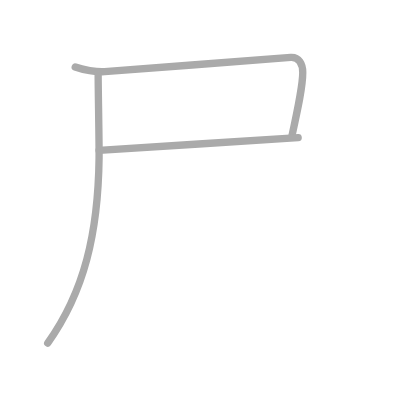
t = 0.00 s
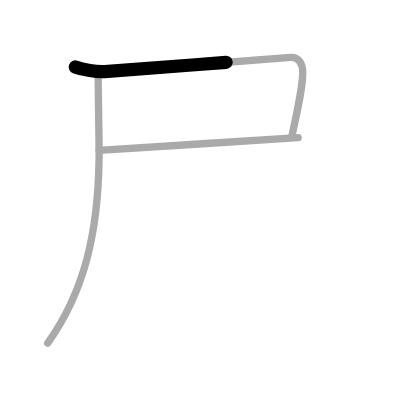
t = 0.50 s
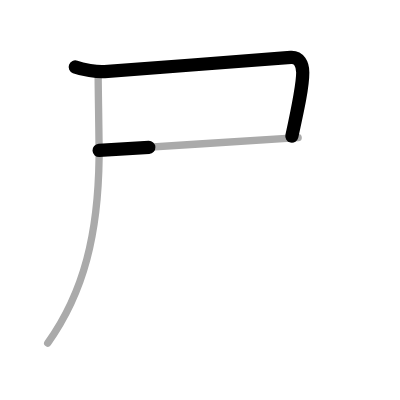
t = 1.25 s
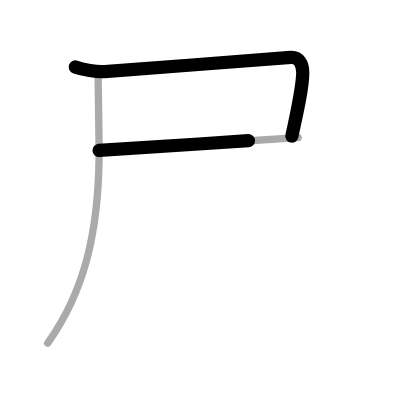
t = 1.75 s
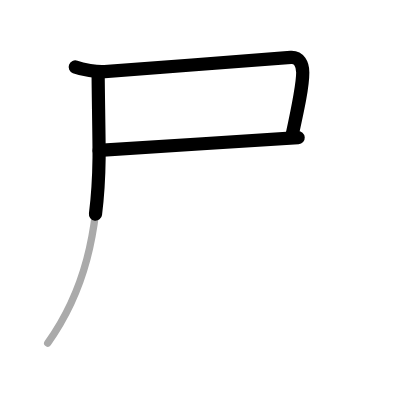
t = 2.50 s
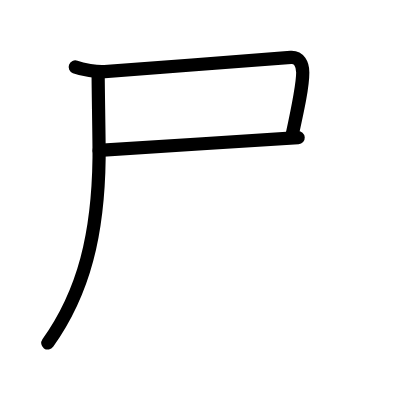
t = 3.00 s

The animated SVG that drew these frames (rendered in a browser with its animation timeline set to each time). Animation: 3 SMIL elements (animate=3); one cycle of 3.00 s.

<?xml version="1.0" standalone="no"?>
<!DOCTYPE svg PUBLIC "-//W3C//DTD SVG 1.1//EN"   "http://www.w3.org/Graphics/SVG/1.1/DTD/svg11.dtd">
<svg width="400px" height="400px"  version="1.1" xmlns="http://www.w3.org/2000/svg">
  <defs>
    <marker id="Triangle" viewBox="0 0 10 10" refX="0" refY="5" markerUnits="strokeWidth" markerWidth="3" style="stroke-opacity:0%;fill:#aaaaaa;" markerHeight="2" orient="auto">
      <path d="M 0 0 L 10 5 L 0 10 z" />
    </marker>
    
    <marker id="Arrow" viewBox="0 0 10 10" refX="5" refY="5" markerUnits="strokeWidth" markerWidth="1.8" style="stroke-opacity:0%;fill:#770000;" markerHeight="2" orient="auto">
      <path d="M 0 4 L 6 4 L 4 1 L 10 5 L 4 9 L 6 6 L 0 6 z" />
        <circle cx="5" cy="5" r="5" />
      </marker>
    
    <marker id="TriangleRed" viewBox="0 0 10 10" refX="0" refY="5" markerUnits="strokeWidth" markerWidth="3" style="stroke-opacity:0%;fill:#CC0000;" markerHeight="2" orient="auto">
      <path d="M 0 0 L 10 5 L 0 10 z" />
    </marker>
    
    <marker id="ArrowRed" viewBox="0 0 10 10" refX="5" refY="5" markerUnits="strokeWidth" markerWidth="1.8" style="stroke-opacity:0%;fill:#CC0000;" markerHeight="2" orient="auto">
      <path d="M 0 4 L 6 4 L 4 1 L 10 5 L 4 9 L 6 6 L 0 6 z" />
        <circle cx="5" cy="5" r="5" />
      </marker>
    
  </defs>
  
  <path style="fill:#ffffff; fill-opacity:100%; fill-rule:evenodd; stroke-width:0;" d="M 0 0 L 400px 0 L 400px 400px L 0 400px L 0 0" />

  <g transform="scale(3.6697247706422 3.6697247706422)">
<path style="fill:none; fill-opacity:0%; fill-rule:evenodd; stroke:#aaaaaa; stroke-opacity:100%; stroke-width: 1.5pt; stroke-linejoin:round; stroke-linecap:round;" d="M20.5 18.25c2 0.75 5.88 1.42 8.01 1.27c11.46-0.84 46.12-3.57 50.72-3.87c2.27-0.15 3.27 1.85 3.27 4.1c0 3.78-1.25 9.5-3 17.5"></path>
<path style="fill:none; fill-opacity:0%; fill-rule:evenodd; stroke:#aaaaaa; stroke-opacity:100%; stroke-width: 1.5pt; stroke-linejoin:round; stroke-linecap:round;" d="M27 41c5.75-0.25 48.25-3.25 54.25-3.5"></path>
<path style="fill:none; fill-opacity:0%; fill-rule:evenodd; stroke:#aaaaaa; stroke-opacity:100%; stroke-width: 1.5pt; stroke-linejoin:round; stroke-linecap:round;" d="M26.75 20.5c0 4 0.3 18.75 0.25 22.5c-0.25 20.5-4 36.5-14 50.5"></path>

<path style="fill:none; fill-opacity:0%; fill-rule:evenodd; stroke:#000000; stroke-opacity:100%; stroke-width: 2.7pt; stroke-linejoin:round; stroke-linecap:round;" d="M20.5 18.25c2 0.75 5.88 1.42 8.01 1.27c11.46-0.84 46.12-3.57 50.72-3.87c2.27-0.15 3.27 1.85 3.27 4.1c0 3.78-1.25 9.5-3 17.5" pathLength="100" stroke-dashoffset="100" stroke-dasharray="100 105"><animate id="dashAnim1" attributeName="stroke-dashoffset" from="100" to="0" dur="1s" calcMode="linear" fill="freeze"/></path>
<path style="fill:none; fill-opacity:0%; fill-rule:evenodd; stroke:#000000; stroke-opacity:100%; stroke-width: 2.7pt; stroke-linejoin:round; stroke-linecap:round;" d="M27 41c5.75-0.25 48.25-3.25 54.25-3.5" pathLength="100" stroke-dashoffset="100" stroke-dasharray="100 105"><animate id="dashAnim2" attributeName="stroke-dashoffset" from="100" to="0" dur="1s" calcMode="linear" begin="dashAnim1.end" fill="freeze"/></path>
<path style="fill:none; fill-opacity:0%; fill-rule:evenodd; stroke:#000000; stroke-opacity:100%; stroke-width: 2.7pt; stroke-linejoin:round; stroke-linecap:round;" d="M26.75 20.5c0 4 0.3 18.75 0.25 22.5c-0.25 20.5-4 36.5-14 50.5" pathLength="100" stroke-dashoffset="100" stroke-dasharray="100 105"><animate id="dashAnim3" attributeName="stroke-dashoffset" from="100" to="0" dur="1s" calcMode="linear" begin="dashAnim2.end" fill="freeze"/></path>

</g>

</svg>  
          
